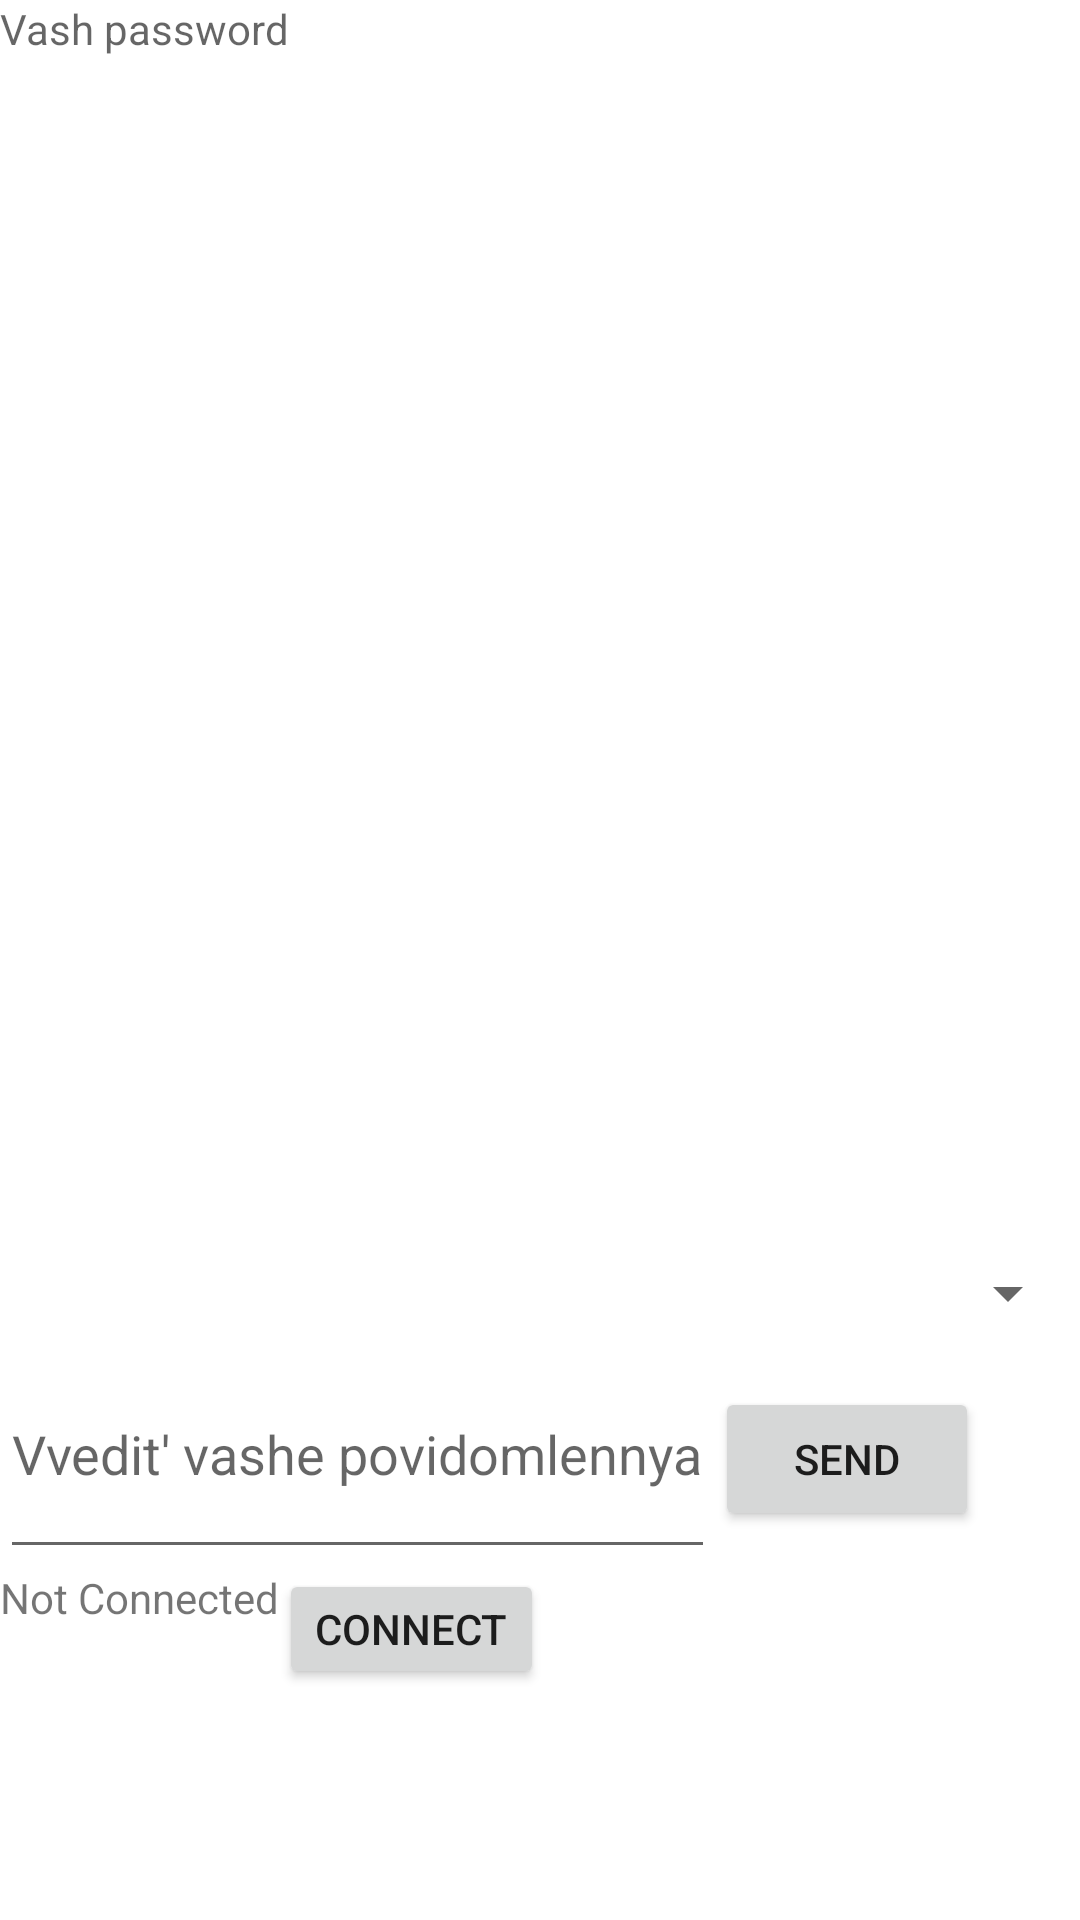

Write the Android layout XML for this screen, with the resource values it uses.
<!-- AndroidManifest.xml: application theme Theme.SilentMessanger -->
<!-- res/layout/activity_main.xml -->
<?xml version="1.0" encoding="utf-8"?>
<androidx.constraintlayout.widget.ConstraintLayout xmlns:android="http://schemas.android.com/apk/res/android"
    xmlns:app="http://schemas.android.com/apk/res-auto"
    xmlns:tools="http://schemas.android.com/tools"
    android:layout_width="match_parent"
    android:layout_height="match_parent"
    tools:context=".MainActivity">

    <LinearLayout
        android:id="@+id/spincontrols"
        android:layout_width="match_parent"
        android:layout_height="wrap_content"
        android:orientation="vertical"
        android:gravity="top"
        app:layout_constraintBottom_toTopOf="@id/downcontrols">

        <TextView
            android:id="@+id/passView"
            android:layout_width="match_parent"
            android:layout_height="wrap_content"
            android:hint="Vash password"
            android:textSize="14sp" />
        <ListView
            android:id="@+id/list"
            android:layout_width="match_parent"
            android:layout_gravity="center"
            android:layout_height="400dp" />

        <Spinner
            android:id="@+id/spinnerTo"
            android:layout_width="fill_parent"
            android:layout_height="wrap_content" />

    </LinearLayout>

    <LinearLayout
        android:id="@+id/downcontrols"
        android:layout_width="match_parent"
        android:layout_height="wrap_content"
        android:layout_gravity="end"
        app:layout_constraintTop_toBottomOf="@id/spincontrols"
        android:orientation="horizontal">


        <EditText
            android:id="@+id/message_edit"
            android:layout_width="wrap_content"
            android:layout_height="80dp"
            android:hint="Vvedit' vashe povidomlennya"
            >

        </EditText>

        <Button
            android:id="@+id/Send"
            android:layout_width="wrap_content"
            android:layout_height="wrap_content"
            android:text="Send">
        </Button>
    </LinearLayout>

    <LinearLayout
        android:layout_width="match_parent"
        android:layout_height="wrap_content"
        app:layout_constraintTop_toBottomOf="@id/downcontrols"
        android:gravity="bottom"
        android:orientation="horizontal"
        tools:ignore="MissingConstraints">

        <TextView
            android:id="@+id/status"
            android:layout_width="wrap_content"
            android:layout_height="match_parent"
            android:text="Not Connected" />
        <Button
            android:id="@+id/btn_connect"
            android:layout_width="wrap_content"
            android:layout_height="40dp"
            android:text="Connect" />
    </LinearLayout>

</androidx.constraintlayout.widget.ConstraintLayout>
<!-- resources referenced by this layout -->
<resources>
  <style name="Theme.SilentMessanger" parent="Theme.MaterialComponents.DayNight.DarkActionBar">
          
          <item name="colorPrimary">@color/purple_500</item>
          <item name="colorPrimaryVariant">@color/purple_700</item>
          <item name="colorOnPrimary">@color/white</item>
          
          <item name="colorSecondary">@color/teal_200</item>
          <item name="colorSecondaryVariant">@color/teal_700</item>
          <item name="colorOnSecondary">@color/black</item>
          
          <item name="android:statusBarColor" tools:targetApi="l">?attr/colorPrimaryVariant</item>
          
      </style>
  <!-- not gathered from this repository: default colours our renderer supplied (Android Studio template values) -->
  <color name="purple_500">#FF6200EE</color>
  <color name="purple_700">#FF3700B3</color>
  <color name="teal_200">#FF03DAC5</color>
  <color name="teal_700">#FF018786</color>
  <color name="black">#FF000000</color>
  <color name="white">#FFFFFFFF</color>
</resources>
